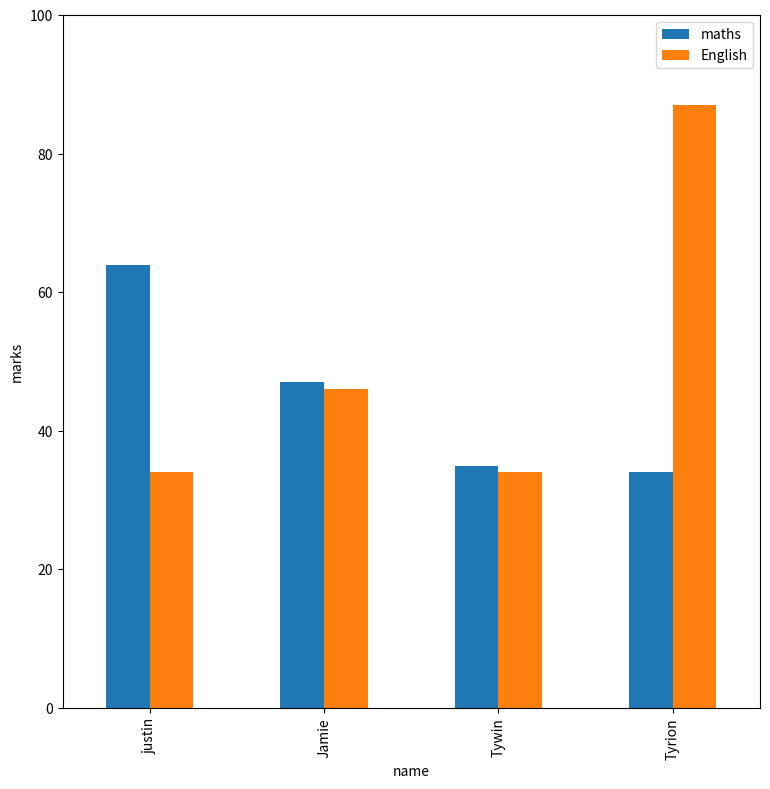

Here is the Python script that generated this plot:
import matplotlib.pyplot as plt
import pandas as pd

df = pd.DataFrame({'name':['justin','Jamie','Tywin','Tyrion'],'maths':[64,47,35,34],'English':[34,46,34,87]})
df.plot(kind='bar',figsize=(9,9),ylim=(0,100),x='name')
plt.ylabel('marks')
plt.show()
